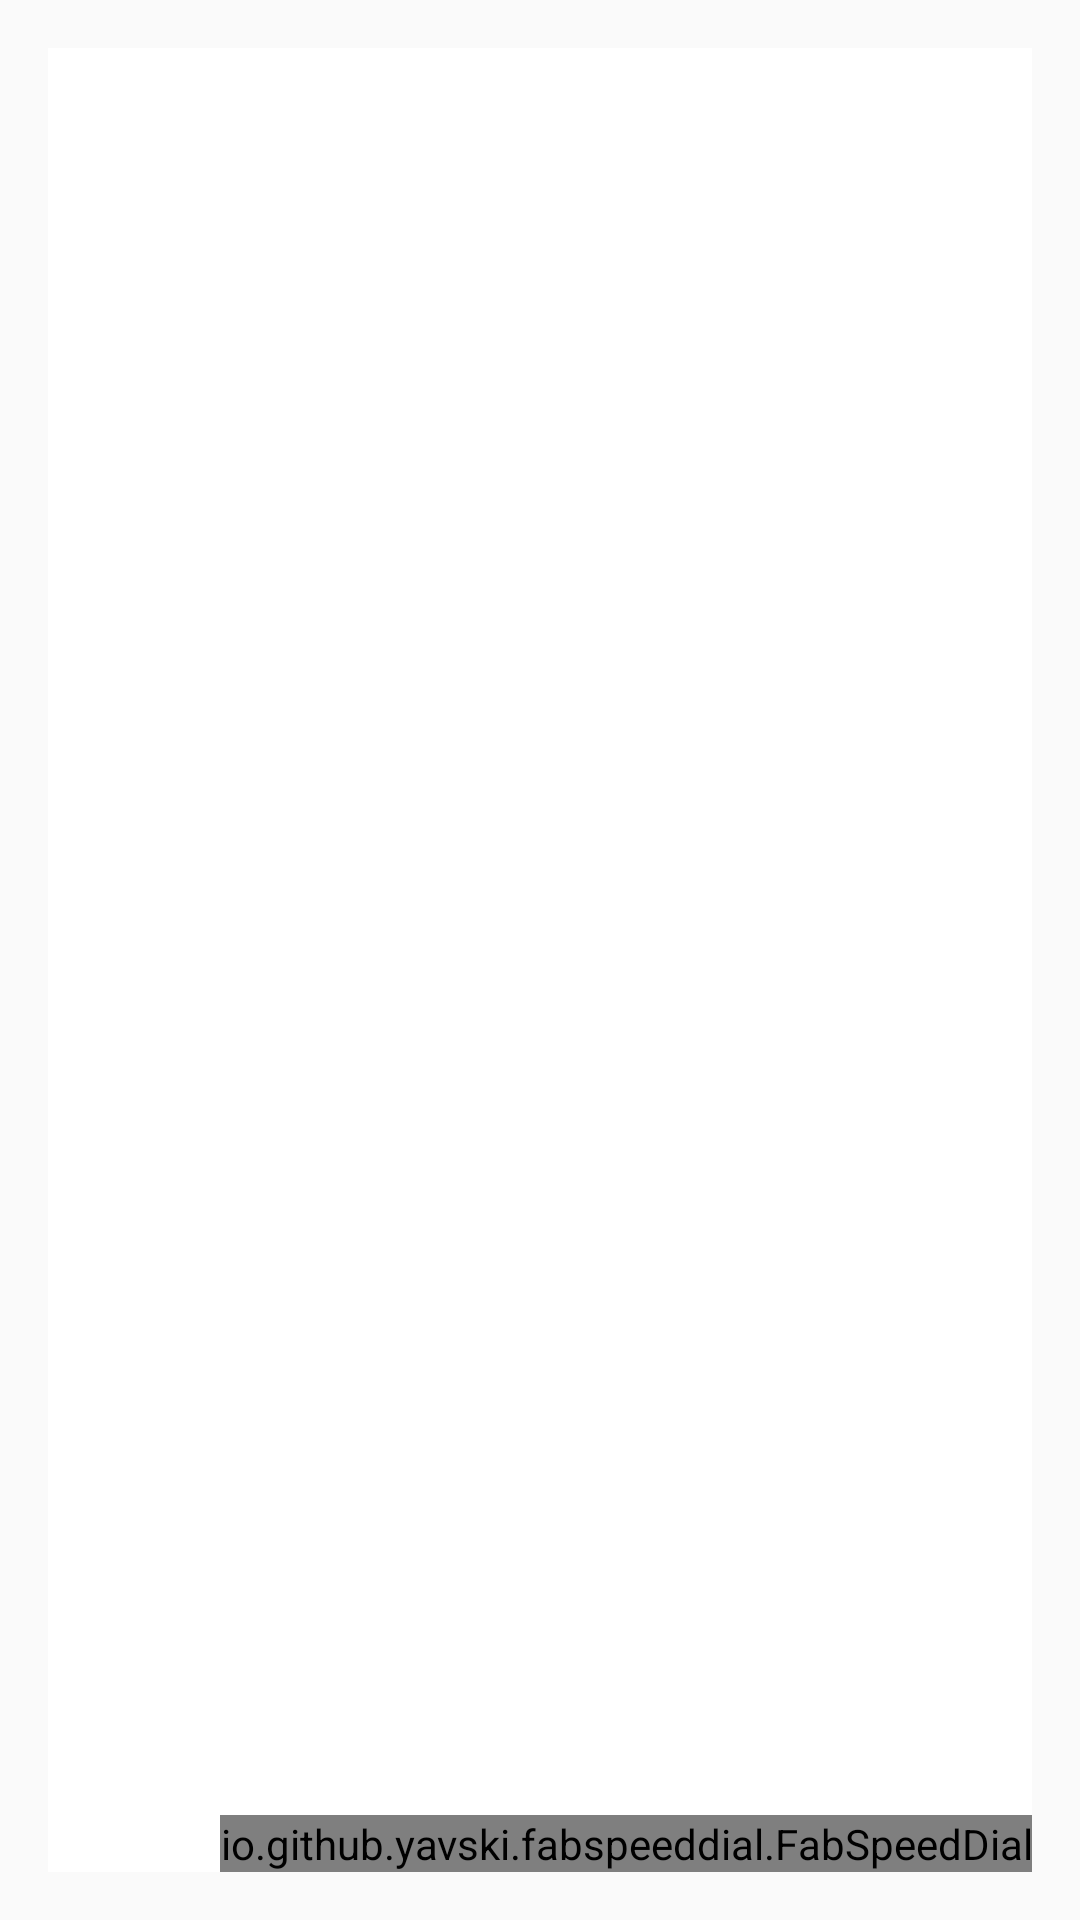

The Android layout XML behind this screen, and the referenced resources:
<!-- AndroidManifest.xml: application theme AppTheme -->
<!-- res/layout/activity_main.xml -->
<?xml version="1.0" encoding="utf-8"?>
<FrameLayout xmlns:android="http://schemas.android.com/apk/res/android"
    xmlns:app="http://schemas.android.com/apk/res-auto"
    xmlns:tools="http://schemas.android.com/tools"
    android:layout_width="match_parent"
    android:layout_height="match_parent"
    android:padding="16dp"
    tools:context="com.aros.naufal.qrreader.ui.activities.MainActivity">

    <include layout="@layout/content_main" />

    <io.github.yavski.fabspeeddial.FabSpeedDial
        android:id="@+id/fabSpeedDial"
        android:layout_width="wrap_content"
        android:layout_height="wrap_content"
        android:layout_gravity="bottom|end"
        app:fabGravity="bottom_end"
        app:fabMenu="@menu/main_menu"

        app:fabBackgroundTint="@color/fabButton"
        app:fabDrawableTint="@android:color/white"
        app:miniFabBackgroundTint="@color/fabButton"
        app:miniFabDrawableTint="@android:color/white"
        app:miniFabTitleTextColor="@color/textColor"
        />
</FrameLayout>
<!-- res/layout/content_main.xml (included above) -->
<?xml version="1.0" encoding="utf-8"?>
<android.support.constraint.ConstraintLayout xmlns:android="http://schemas.android.com/apk/res/android"
    xmlns:app="http://schemas.android.com/apk/res-auto"
    xmlns:tools="http://schemas.android.com/tools"
    android:layout_width="match_parent"
    android:layout_height="match_parent"
    app:layout_behavior="@string/appbar_scrolling_view_behavior"
    tools:context="com.aros.naufal.qrreader.ui.activities.MainActivity"
    tools:showIn="@layout/activity_main">

    <android.support.v7.widget.RecyclerView
        android:id="@+id/recycler_view"
        android:layout_width="match_parent"
        android:layout_height="match_parent"
        android:background="@android:color/white"
        tools:listitem="@layout/recyclerview_item" />

</android.support.constraint.ConstraintLayout>
<!-- res/layout/recyclerview_item.xml (included above) -->
<?xml version="1.0" encoding="utf-8"?>
<LinearLayout xmlns:android="http://schemas.android.com/apk/res/android"
    android:orientation="vertical" android:layout_width="match_parent"
    android:layout_height="wrap_content">

    <TextView
        android:id="@+id/textView"
        style="@style/card_name"
        android:layout_width="match_parent"
        android:layout_height="wrap_content" />
</LinearLayout>
<!-- resources referenced by this layout -->
<resources>
  <color name="fabButton">#2196F3</color>
  <color name="textColor">#757575</color>
  <style name="card_name">
          <item name="android:layout_width">match_parent</item>
          <item name="android:layout_height">26dp</item>
          <item name="android:textSize">24sp</item>
          <item name="android:textStyle">bold</item>
          <item name="android:layout_marginBottom">6dp</item>
          <item name="android:paddingLeft">8dp</item>
      </style>
  <style name="AppTheme" parent="Theme.AppCompat.Light.DarkActionBar">
          
          <item name="colorPrimary">@color/colorPrimary</item>
          <item name="colorPrimaryDark">@color/colorPrimaryDark</item>
          <item name="colorAccent">@color/colorAccent</item>
      </style>
  <color name="colorPrimary">#3F51B5</color>
  <color name="colorPrimaryDark">#303F9F</color>
  <color name="colorAccent">#FF4081</color>
</resources>
